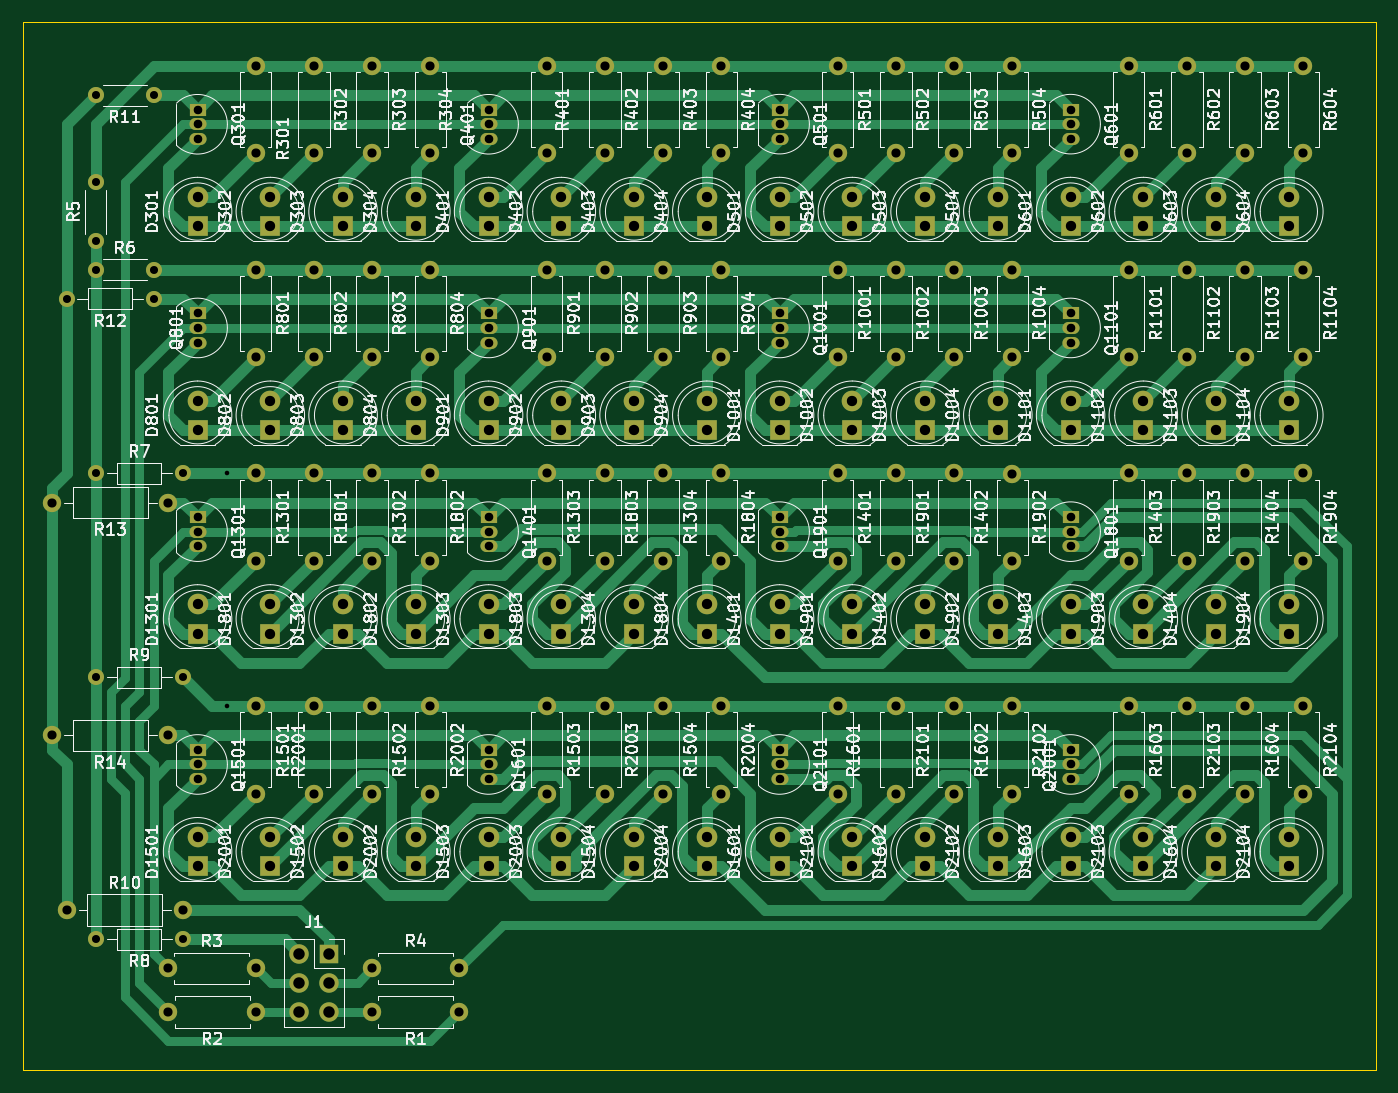
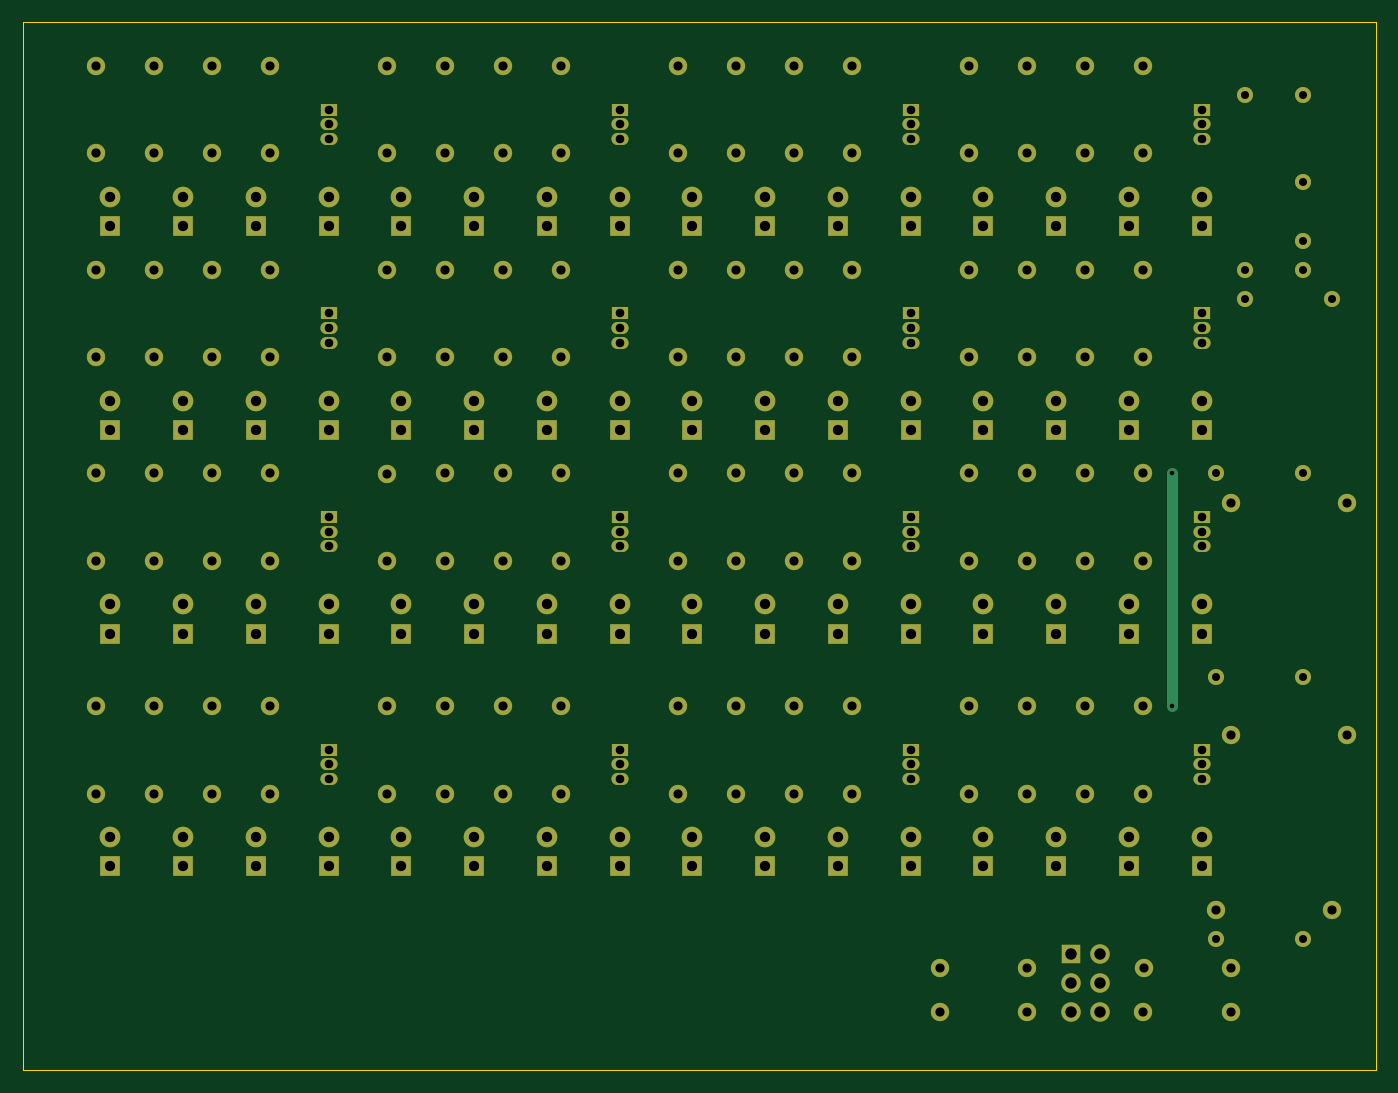
Circuit board: 11 layer files. Board 118.1 x 91.4 mm.
- bottom_copper: LED_array-B_Cu.gbr (23672 bytes)
- bottom_mask: LED_array-B_Mask.gbr (13158 bytes)
- paste: LED_array-B_Paste.gbr (454 bytes)
- bottom_silk: LED_array-B_Silkscreen.gbr (455 bytes)
- outline: LED_array-Edge_Cuts.gbr (608 bytes)
- top_copper: LED_array-F_Cu.gbr (50308 bytes)
- top_mask: LED_array-F_Mask.gbr (13158 bytes)
- paste: LED_array-F_Paste.gbr (454 bytes)
- top_silk: LED_array-F_Silkscreen.gbr (489673 bytes)
- drill: LED_array-NPTH.drl (267 bytes)
- drill: LED_array-PTH.drl (4371 bytes)

=== bottom_copper: LED_array-B_Cu.gbr (23672 bytes, source omitted) ===
=== bottom_mask: LED_array-B_Mask.gbr (13158 bytes, source omitted) ===
=== paste: LED_array-B_Paste.gbr ===
%TF.GenerationSoftware,KiCad,Pcbnew,7.0.10*%
%TF.CreationDate,2024-01-22T13:45:31-05:00*%
%TF.ProjectId,LED_array,4c45445f-6172-4726-9179-2e6b69636164,rev?*%
%TF.SameCoordinates,Original*%
%TF.FileFunction,Paste,Bot*%
%TF.FilePolarity,Positive*%
%FSLAX46Y46*%
G04 Gerber Fmt 4.6, Leading zero omitted, Abs format (unit mm)*
G04 Created by KiCad (PCBNEW 7.0.10) date 2024-01-22 13:45:31*
%MOMM*%
%LPD*%
G01*
G04 APERTURE LIST*
G04 APERTURE END LIST*
M02*

=== bottom_silk: LED_array-B_Silkscreen.gbr ===
%TF.GenerationSoftware,KiCad,Pcbnew,7.0.10*%
%TF.CreationDate,2024-01-22T13:45:31-05:00*%
%TF.ProjectId,LED_array,4c45445f-6172-4726-9179-2e6b69636164,rev?*%
%TF.SameCoordinates,Original*%
%TF.FileFunction,Legend,Bot*%
%TF.FilePolarity,Positive*%
%FSLAX46Y46*%
G04 Gerber Fmt 4.6, Leading zero omitted, Abs format (unit mm)*
G04 Created by KiCad (PCBNEW 7.0.10) date 2024-01-22 13:45:31*
%MOMM*%
%LPD*%
G01*
G04 APERTURE LIST*
G04 APERTURE END LIST*
M02*

=== outline: LED_array-Edge_Cuts.gbr ===
%TF.GenerationSoftware,KiCad,Pcbnew,7.0.10*%
%TF.CreationDate,2024-01-22T13:45:31-05:00*%
%TF.ProjectId,LED_array,4c45445f-6172-4726-9179-2e6b69636164,rev?*%
%TF.SameCoordinates,Original*%
%TF.FileFunction,Profile,NP*%
%FSLAX46Y46*%
G04 Gerber Fmt 4.6, Leading zero omitted, Abs format (unit mm)*
G04 Created by KiCad (PCBNEW 7.0.10) date 2024-01-22 13:45:31*
%MOMM*%
%LPD*%
G01*
G04 APERTURE LIST*
%TA.AperFunction,Profile*%
%ADD10C,0.100000*%
%TD*%
G04 APERTURE END LIST*
D10*
X27940000Y-19050000D02*
X146050000Y-19050000D01*
X146050000Y-110490000D01*
X27940000Y-110490000D01*
X27940000Y-19050000D01*
M02*

=== top_copper: LED_array-F_Cu.gbr (50308 bytes, source omitted) ===
=== top_mask: LED_array-F_Mask.gbr (13158 bytes, source omitted) ===
=== paste: LED_array-F_Paste.gbr ===
%TF.GenerationSoftware,KiCad,Pcbnew,7.0.10*%
%TF.CreationDate,2024-01-22T13:45:31-05:00*%
%TF.ProjectId,LED_array,4c45445f-6172-4726-9179-2e6b69636164,rev?*%
%TF.SameCoordinates,Original*%
%TF.FileFunction,Paste,Top*%
%TF.FilePolarity,Positive*%
%FSLAX46Y46*%
G04 Gerber Fmt 4.6, Leading zero omitted, Abs format (unit mm)*
G04 Created by KiCad (PCBNEW 7.0.10) date 2024-01-22 13:45:31*
%MOMM*%
%LPD*%
G01*
G04 APERTURE LIST*
G04 APERTURE END LIST*
M02*

=== top_silk: LED_array-F_Silkscreen.gbr (489673 bytes, source omitted) ===
=== drill: LED_array-NPTH.drl ===
M48
; DRILL file {KiCad 7.0.10} date Mon Jan 22 13:45:34 2024
; FORMAT={-:-/ absolute / inch / decimal}
; #@! TF.CreationDate,2024-01-22T13:45:34-05:00
; #@! TF.GenerationSoftware,Kicad,Pcbnew,7.0.10
; #@! TF.FileFunction,NonPlated,1,2,NPTH
FMAT,2
INCH
%
G90
G05
M30

=== drill: LED_array-PTH.drl (4371 bytes, source omitted) ===
